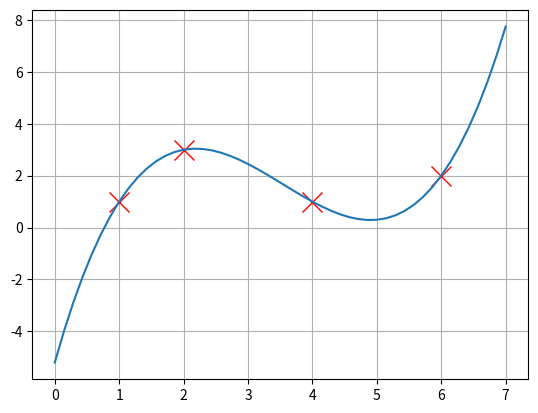

The script that saved this image:
import matplotlib.pyplot as plt
import numpy as np

x = [1,2,4,6]
y = [1,3,1,2]

plt.plot(x, y, 'x', color="red", markersize = 15)

x1 = np.linspace(0,7)
y1 = 1+2*(x1-1)-(x1-1)*(x1-2)+(11/40)*(x1-1)*(x1-2)*(x1-4)

plt.plot(x1,y1)

plt.grid();
plt.show();
